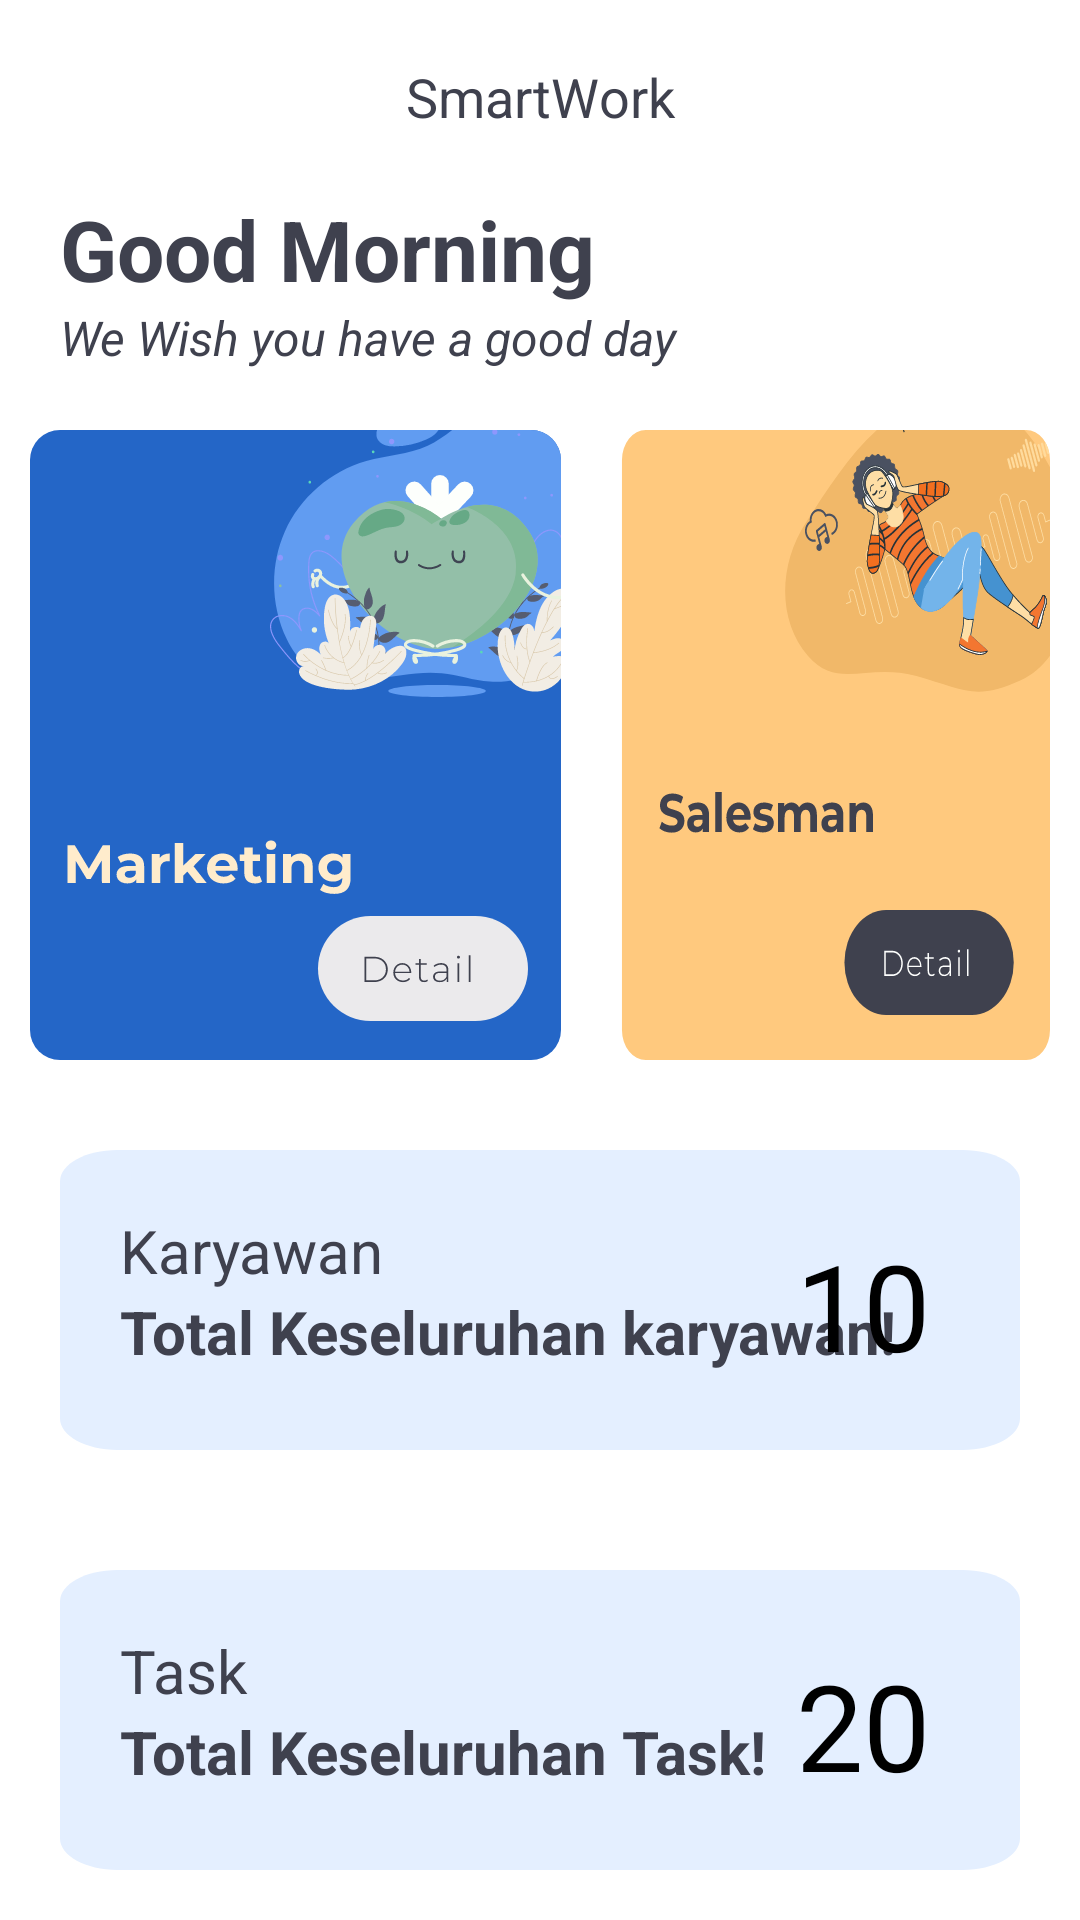

Layout XML and referenced resources for this Android screen:
<!-- AndroidManifest.xml: application theme Theme.Smartwork -->
<!-- res/layout/activity_dashboard_admin.xml -->
<?xml version="1.0" encoding="utf-8"?>
<RelativeLayout
    xmlns:android="http://schemas.android.com/apk/res/android"
    xmlns:app="http://schemas.android.com/apk/res-auto"
    xmlns:tools="http://schemas.android.com/tools"
    android:layout_width="match_parent"
    android:layout_height="match_parent"
    tools:context=".MenuAdmin.DashboardAdminActivity">

    <LinearLayout
        android:id="@+id/linear_title"
        android:layout_width="match_parent"
        android:layout_height="wrap_content"
        android:orientation="vertical">
        <RelativeLayout
            android:layout_width="match_parent"
            android:layout_height="wrap_content"
            android:orientation="horizontal">
            <TextView
                android:layout_marginTop="20dp"
                android:gravity="center"
                android:layout_width="match_parent"
                android:layout_height="wrap_content"
                android:text="SmartWork"
                android:textColor="#3F414E"
                android:textSize="18dp"/>
            <ImageView
                android:id="@+id/logout"
                android:layout_alignParentRight="true"
                android:layout_marginTop="20dp"
                android:layout_marginRight="20dp"
                android:layout_width="wrap_content"
                android:layout_height="wrap_content"
                android:src="@drawable/logout"/>
        </RelativeLayout>
        <TextView
            android:id="@+id/txWaktu"
            android:layout_marginTop="20dp"
            android:layout_width="match_parent"
            android:layout_height="wrap_content"
            android:text="Good Morning"
            android:textColor="#3F414E"
            android:textSize="28dp"
            android:layout_marginLeft="20dp"
            android:textStyle="bold"/>
        <TextView
            android:layout_width="match_parent"
            android:layout_height="wrap_content"
            android:text="We Wish you have a good day"
            android:textColor="#3F414E"
            android:textSize="16dp"
            android:layout_marginLeft="20dp"
            android:textStyle="italic"/>
    </LinearLayout>
    <LinearLayout
        android:id="@+id/card_work"
        android:layout_below="@+id/linear_title"
        android:layout_width="match_parent"
        android:layout_height="wrap_content"
        android:orientation="horizontal"
        android:layout_marginTop="10dp"
        android:gravity="center">
        <RelativeLayout
            android:id="@+id/work"
            android:layout_margin="10dp"
            android:layout_width="wrap_content"
            android:layout_height="wrap_content"
            android:background="@drawable/ic_marketing">
        </RelativeLayout>
        <RelativeLayout
            android:id="@+id/employee"
            android:layout_margin="10dp"
            android:layout_width="wrap_content"
            android:layout_height="wrap_content"
            android:background="@drawable/ic_salesman">
        </RelativeLayout>

    </LinearLayout>
    <LinearLayout
        android:layout_below="@id/card_work"
        android:layout_width="wrap_content"
        android:layout_height="wrap_content"
        android:orientation="vertical">
        <RelativeLayout
        android:id="@+id/monthly"
        android:layout_width="match_parent"
        android:layout_height="100dp"
        android:background="@drawable/ic_soft_blue"
        android:layout_margin="20dp">
        <TextView
            android:id="@+id/title_monthly"
            android:layout_marginTop="20dp"
            android:layout_width="match_parent"
            android:layout_height="wrap_content"
            android:text="Karyawan"
            android:textColor="#3F414E"
            android:textSize="20dp"
            android:layout_marginLeft="20dp"/>
        <TextView
            android:layout_below="@+id/title_monthly"
            android:layout_width="match_parent"
            android:layout_height="wrap_content"
            android:text="Total Keseluruhan karyawan!"
            android:textColor="#3F414E"
            android:textSize="20dp"
            android:layout_marginLeft="20dp"
            android:textStyle="bold"/>
        <TextView
                android:layout_alignParentRight="true"
                android:id="@+id/count_task"
                android:layout_marginTop="25dp"
                android:layout_width="wrap_content"
                android:layout_height="wrap_content"
                android:text="10"
                android:textColor="#000000"
                android:textSize="40dp"
                android:layout_marginLeft="40dp"
                android:layout_marginRight="30dp"/>
    </RelativeLayout>
        <RelativeLayout
            android:id="@+id/taks"
            android:layout_width="match_parent"
            android:layout_height="100dp"
            android:background="@drawable/ic_soft_blue"
            android:layout_margin="20dp">
            <TextView
                android:id="@+id/title_monthly1"
                android:layout_marginTop="20dp"
                android:layout_width="match_parent"
                android:layout_height="wrap_content"
                android:text="Task"
                android:textColor="#3F414E"
                android:textSize="20dp"
                android:layout_marginLeft="20dp"/>

            <TextView
                android:layout_width="match_parent"
                android:layout_height="wrap_content"
                android:layout_below="@+id/title_monthly1"
                android:layout_marginLeft="20dp"
                android:text="Total Keseluruhan Task!"
                android:textColor="#3F414E"
                android:textSize="20dp"
                android:textStyle="bold" />
            <TextView
                android:layout_alignParentRight="true"
                android:id="@+id/count_task1"
                android:layout_marginTop="25dp"
                android:layout_width="wrap_content"
                android:layout_height="wrap_content"
                android:text="20"
                android:textColor="#000000"
                android:textSize="40dp"
                android:layout_marginLeft="40dp"
                android:layout_marginRight="30dp"/>
        </RelativeLayout>
    </LinearLayout>

</RelativeLayout>
<!-- resources referenced by this layout -->
<resources>
  <!-- drawable ic_marketing: vector/xml drawable (drawable, 58375 chars, omitted) -->
  <!-- drawable ic_salesman: vector/xml drawable (drawable, 82352 chars, omitted) -->
  <!-- drawable ic_soft_blue (drawable) -->
  <vector xmlns:android="http://schemas.android.com/apk/res/android"
      android:width="335dp"
      android:height="191dp"
      android:viewportWidth="335"
      android:viewportHeight="191">
    <path
        android:pathData="M0,20C0,8.954 8.954,0 20,0H315C326.046,0 335,8.954 335,20V171C335,182.046 326.046,191 315,191H20C8.954,191 0,182.046 0,171V20Z"
        android:fillColor="#E4EFFF"/>
  </vector>
  <style name="Theme.Smartwork" parent="Theme.MaterialComponents.DayNight.NoActionBar">
          
          <item name="colorPrimary">#2466C7</item>
          <item name="colorPrimaryVariant">#2466C7</item>
          <item name="colorOnPrimary">@color/white</item>
          
          <item name="colorSecondary">@color/teal_200</item>
          <item name="colorSecondaryVariant">@color/teal_700</item>
          <item name="colorOnSecondary">@color/black</item>
          
          <item name="android:statusBarColor" tools:targetApi="l">?attr/colorPrimaryVariant</item>
          
      </style>
  <color name="white">#FFFFFFFF</color>
  <color name="teal_200">#FF03DAC5</color>
  <color name="teal_700">#FF018786</color>
  <color name="black">#FF000000</color>
</resources>
